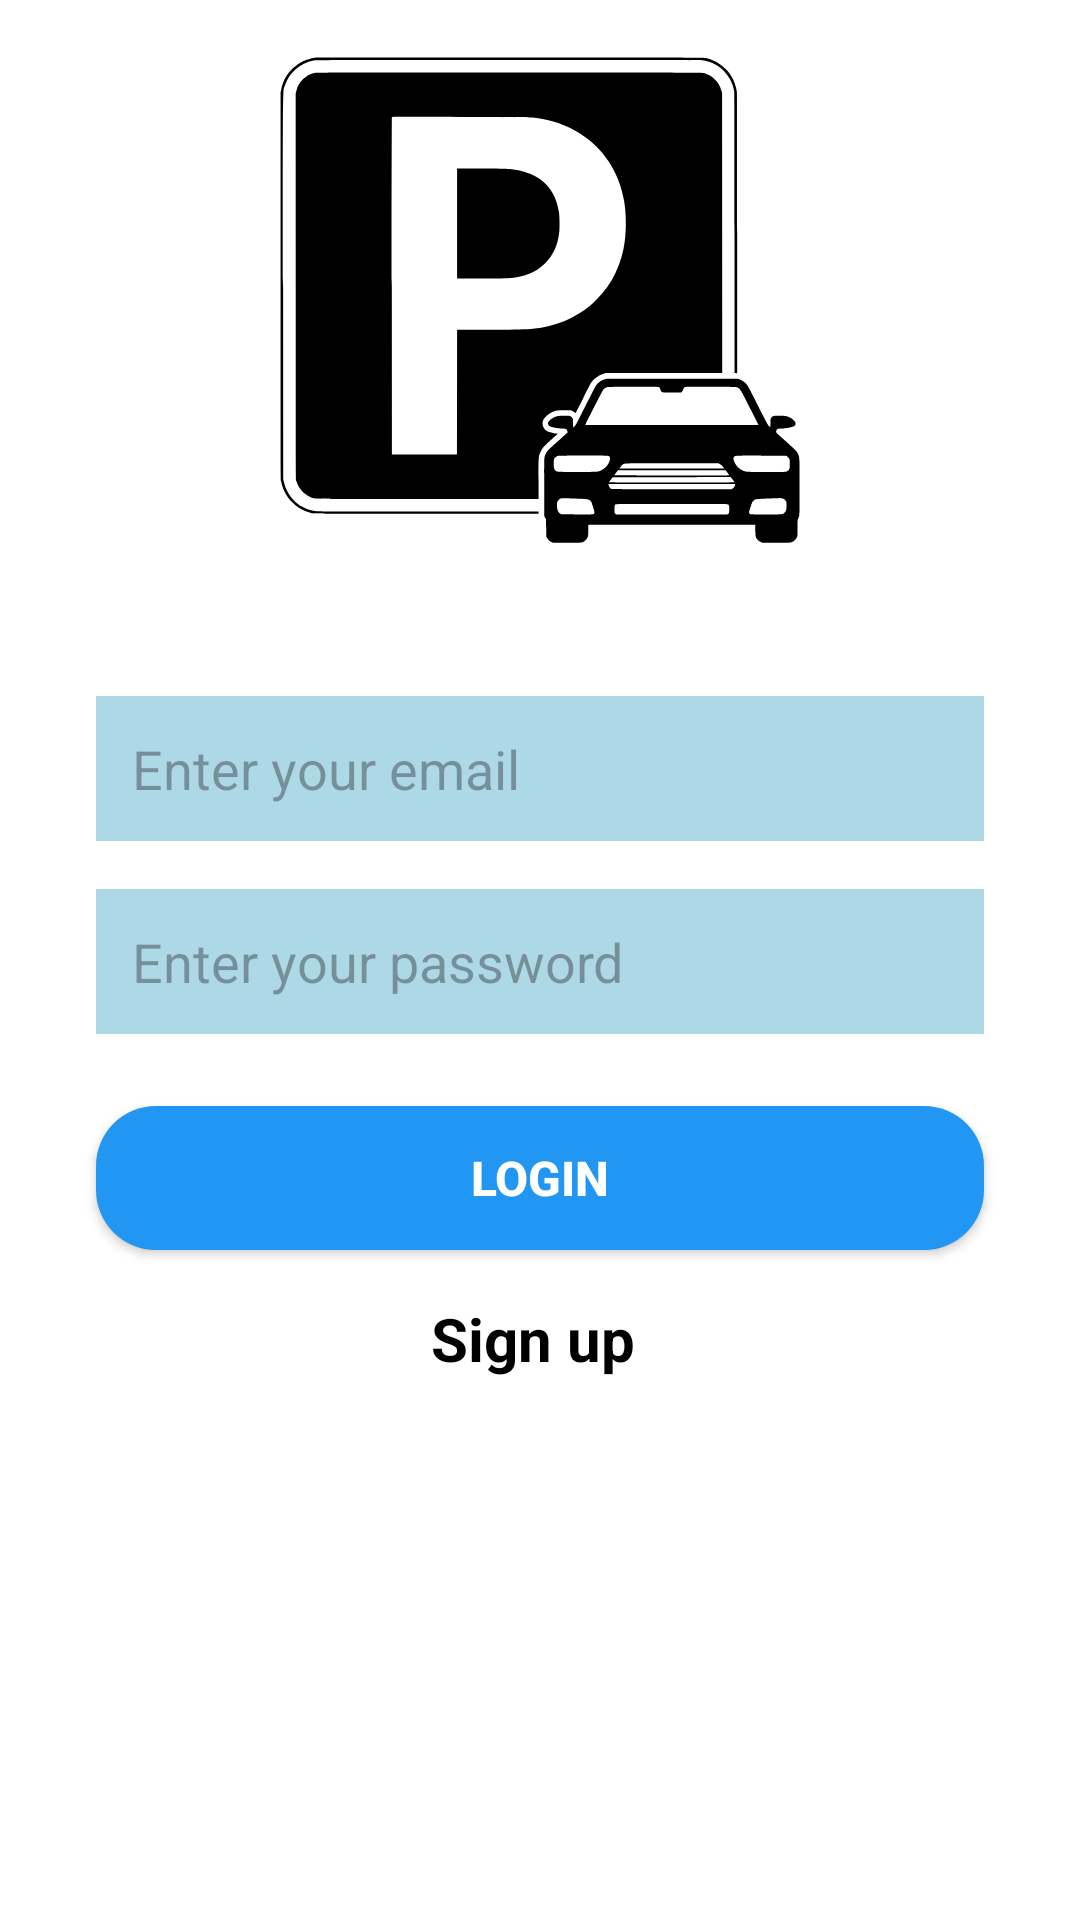

Android layout source for this screen:
<!-- AndroidManifest.xml: application theme AppTheme -->
<!-- res/layout/activity_login.xml -->
<?xml version="1.0" encoding="utf-8"?>
<androidx.constraintlayout.widget.ConstraintLayout
    xmlns:android="http://schemas.android.com/apk/res/android"
    xmlns:app="http://schemas.android.com/apk/res-auto"
    xmlns:tools="http://schemas.android.com/tools"
    android:id="@+id/main"
    android:layout_width="match_parent"
    android:layout_height="match_parent"
    android:background="@android:color/white"
    tools:context=".login">

    <ImageView
        android:id="@+id/imageViewLogo"
        android:layout_width="200dp"
        android:layout_height="200dp"
        android:src="@drawable/img"
        app:layout_constraintEnd_toEndOf="parent"
        app:layout_constraintStart_toStartOf="parent"
        app:layout_constraintTop_toTopOf="parent" />


    <EditText
        android:id="@+id/editTextUsername"
        android:layout_width="0dp"
        android:layout_height="wrap_content"
        android:layout_marginStart="32dp"
        android:layout_marginTop="32dp"
        android:layout_marginEnd="32dp"
        android:background="@color/light_blue"
        android:hint="Enter your email"
        android:padding="12dp"
        app:layout_constraintEnd_toEndOf="parent"
        app:layout_constraintStart_toStartOf="parent"
        app:layout_constraintTop_toBottomOf="@+id/imageViewLogo" />

    <EditText
        android:id="@+id/editTextPassword"
        android:layout_width="0dp"
        android:layout_height="wrap_content"
        android:layout_marginStart="32dp"
        android:layout_marginTop="16dp"
        android:layout_marginEnd="32dp"
        android:background="@color/light_blue"
        android:hint="Enter your password"
        android:inputType="textPassword"
        android:padding="12dp"
        app:layout_constraintEnd_toEndOf="parent"
        app:layout_constraintStart_toStartOf="parent"
        app:layout_constraintTop_toBottomOf="@+id/editTextUsername" />

    <Button
        android:id="@+id/buttonLogin"
        android:layout_width="0dp"
        android:layout_height="wrap_content"
        android:layout_marginStart="32dp"
        android:layout_marginTop="24dp"
        android:layout_marginEnd="32dp"
        android:background="@drawable/button_bg"
        android:text="Login"
        android:textColor="@android:color/white"
        android:textSize="16sp"
        android:textStyle="bold"
        app:layout_constraintEnd_toEndOf="parent"
        app:layout_constraintStart_toStartOf="parent"
        app:layout_constraintTop_toBottomOf="@+id/editTextPassword" />

    <TextView
        android:id="@+id/textViewSignUp"
        android:layout_width="wrap_content"
        android:layout_height="wrap_content"
        android:layout_marginTop="16dp"
        android:text="Sign up "
        android:textColor="@color/black"
        android:textSize="20sp"
        android:textStyle="bold"
    app:layout_constraintEnd_toEndOf="parent"
    app:layout_constraintStart_toStartOf="parent"
    app:layout_constraintTop_toBottomOf="@+id/buttonLogin" />

</androidx.constraintlayout.widget.ConstraintLayout>
<!-- resources referenced by this layout -->
<resources>
  <color name="black">#FF000000</color>
  <color name="light_blue">#ADD8E6</color>
  <!-- drawable button_bg (drawable) -->
  <?xml version="1.0" encoding="utf-8"?>
  <shape xmlns:android="http://schemas.android.com/apk/res/android"
      android:shape="rectangle">
      <corners android:radius="20dp" /> 
      <solid android:color="#2196F3" /> 
  </shape>
  <!-- drawable img: vector/xml drawable (drawable, 6561 chars, omitted) -->
  <style name="AppTheme" parent="Theme.Material3.DayNight.NoActionBar">
          
      </style>
</resources>
